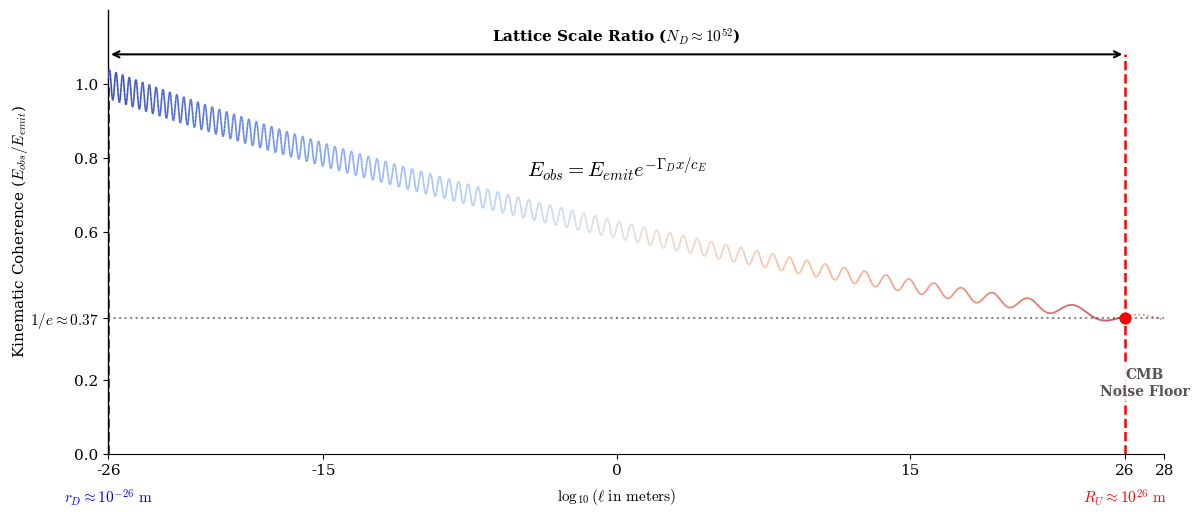

Here is the Python script that generated this plot:
import numpy as np # Chosen for efficient vectorized mapping of the coherence envelope and phase integration
import matplotlib.pyplot as plt # Chosen for precise 2D vector graphic control and publication-grade output
from matplotlib.collections import LineCollection # Chosen for applying linear color gradients to the wave path
import os # Chosen to handle directory creation and file system permissions checks

def create_scale_hierarchy_visual():
    # Enforce strict serif typography (Computer Modern) for PRL-style aesthetics
    plt.rcParams.update({
        'savefig.pad_inches': 0.1,
        'font.family': 'serif',
        'font.serif': ['Computer Modern Roman', 'DejaVu Serif'],
        'mathtext.fontset': 'cm', 
        'font.size': 11
    })

    # -----------------------------------------
    # 1. Figure and Axis Setup
    # -----------------------------------------
    fig, ax = plt.subplots(figsize=(12, 6.0), dpi=150)
    fig.patch.set_facecolor('white')
    ax.set_facecolor('white')
    
    rD_log = -26
    Ru_log = 26
    
    # -----------------------------------------
    # 2. The Vertical Boundary Lines
    # -----------------------------------------
    # Blue dotted line exactly up to the origin point of the wave (y=1.0)
    ax.plot([rD_log, rD_log], [0, 1.0], linestyle="--", linewidth=1.8, color="blue", zorder=2)
    # Red dotted line up to the dimension bracket (y=1.08)
    ax.plot([Ru_log, Ru_log], [0, 1.08], linestyle="--", linewidth=1.8, color="red", zorder=2)

    # -----------------------------------------
    # 3. The Main Wave Curve (Uniform Line: Redshift + Decay)
    # -----------------------------------------
    # The mathematical energy envelope drops from 1.0 to 1/e exactly over the 52 orders of magnitude
    decay_constant = 52.0
    
    # Create unified domain for continuous phase generation (Truncated at 28)
    x_all = np.linspace(rD_log, 28, 2800)
    envelope_all = np.exp(-(x_all - rD_log) / decay_constant)
    
    # KINEMATIC COMPONENT 1: Horizontal Elongation (Redshift)
    # Dynamically integrating a decreasing wavenumber to precisely simulate cosmological redshift.
    k_vals = np.linspace(6.0, 0.25, len(x_all)) 
    phase_all = np.cumsum(k_vals) * (x_all[1] - x_all[0]) * np.pi
    
    # KINEMATIC COMPONENT 2: Vertical Compression
    # Ripple strictly bounds to the decay envelope. Thin, uniform digital line (no calligraphy/transverse swell).
    ripple_all = 0.04 * np.sin(phase_all) * envelope_all
    y_all = envelope_all + ripple_all
    
    # Split into Active Domain and Exhaust Domain for styling
    mask_active = x_all <= Ru_log
    mask_exhaust = x_all > Ru_log
    
    x_act = x_all[mask_active]
    y_act = y_all[mask_active]
    
    # --- LineCollection Gradient (Blue to Red) ---
    points = np.array([x_act, y_act]).T.reshape(-1, 1, 2)
    segments = np.concatenate([points[:-1], points[1:]], axis=1)
    
    # Normalize mapping so rD_log is the start of the colormap and Ru_log is the end
    norm = plt.Normalize(rD_log, Ru_log)
    lc = LineCollection(segments, cmap='coolwarm', norm=norm, linewidth=1.2, zorder=4)
    lc.set_array(x_act)
    ax.add_collection(lc)
    
    # Exhaust Tail (Dotted, faded red/grey to continue beyond the horizon)
    ax.plot(x_all[mask_exhaust], y_all[mask_exhaust], color='#CC0000', lw=1.2, linestyle=':', alpha=0.5, zorder=4)
    
    # Exhaust Label (Positioned with a white bbox to cleanly cut through the dotted tail)
    ax.text(27.0, 0.15, "CMB\nNoise Floor", ha='center', va='bottom', color='#555555', 
            fontsize=10, fontweight='bold', zorder=10,
            bbox=dict(facecolor='white', edgecolor='none', alpha=0.9, pad=2))

    # -----------------------------------------
    # 4. The Mathematical Equation
    # -----------------------------------------
    # Placed centrally above the decay curve. 
    decay_eq = r"$E_{obs} = E_{emit} e^{-\Gamma_D x / c_E}$"
    ax.text(0, 0.73, decay_eq, ha='center', va='bottom', fontsize=15, fontweight='bold', color='black', zorder=10)

    # -----------------------------------------
    # 5. The 1/e Intersection
    # -----------------------------------------
    y_e = 1.0 / np.e # ~0.368
    ax.axhline(y_e, color='#888888', linestyle=':', linewidth=1.5, zorder=1)
    
    # Precise collision node at the Viscous Cosmic Horizon
    ax.scatter([Ru_log], [y_e], color='red', s=60, zorder=6)

    # -----------------------------------------
    # 6. The Dimension Bracket
    # -----------------------------------------
    bracket_y = 1.08
    ax.annotate('', xy=(rD_log, bracket_y), xytext=(Ru_log, bracket_y),
                arrowprops=dict(arrowstyle='<->', color='black', lw=1.5), zorder=10)
                
    ax.text(0, bracket_y + 0.02, r"Lattice Scale Ratio ($N_D \approx 10^{52}$)",
            ha='center', va='bottom', fontsize=11, fontweight='bold', color='black', zorder=10)

    # -----------------------------------------
    # 7. Axes, Limits, and Labels
    # -----------------------------------------
    # Frame locked strictly from the microscopic boundary to the exhausted limit at 28
    ax.set_xlim(rD_log, 28)
    ax.set_ylim(0, 1.2)
    
    # X-Axis configuration
    ticks_x = [-26, -15, 0, 15, 26, 28]
    ax.set_xticks(ticks_x)
    ax.set_xticklabels([str(t) for t in ticks_x])
    
    # Y-Axis configuration
    ticks_y = [0.0, 0.2, y_e, 0.6, 0.8, 1.0]
    ax.set_yticks(ticks_y)
    ax.set_yticklabels(["0.0", "0.2", r"$1/e \approx 0.37$", "0.6", "0.8", "1.0"])
    ax.set_ylabel(r"Kinematic Coherence ($E_{obs} / E_{emit}$)", fontsize=11, labelpad=0)
    
    # Bottom anchor labels (Mathematically forced to the exact same Y-coordinate for perfect alignment)
    y_align = -0.09
    ax.text(rD_log, y_align, r"$r_D \approx 10^{-26}\ \mathrm{m}$", ha="center", va="top", 
            fontsize=11, fontweight='bold', color="blue", clip_on=False)
    ax.text(Ru_log, y_align, r"$R_U \approx 10^{26}\ \mathrm{m}$", ha="center", va="top", 
            fontsize=11, fontweight='bold', color="red", clip_on=False)
    ax.text(0, y_align, r"$\log_{10}(\ell\ \text{in meters})$", ha="center", va="top", 
            fontsize=11, color="black", clip_on=False)

    # Spine adjustments: Clean academic aesthetic with solid black Y-axis
    ax.spines['top'].set_visible(False)
    ax.spines['right'].set_visible(False)
    ax.spines['left'].set_color('black')
    ax.spines['left'].set_linewidth(1.0)

    # -----------------------------------------
    # 8. Robust Render and File Export
    # -----------------------------------------
    # Increase bottom margin explicitly to protect the dropped labels from being clipped
    plt.subplots_adjust(bottom=0.18, top=0.92, left=0.08, right=0.96)
    
    # Ensure the directory exists to prevent path-related errors
    output_dir = "Figures"
    if not os.path.exists(output_dir):
        os.makedirs(output_dir)
        
    pdf_filename = os.path.join(output_dir, "Fig01_PartI_CosmicBoundary.pdf")
    
    try:
        plt.savefig(pdf_filename, format='pdf', bbox_inches='tight')
        print(f"High-fidelity vector PDF saved to: {pdf_filename}")
    except PermissionError:
        print(f"CRITICAL ERROR: Permission denied when saving to {pdf_filename}.")
        print("Please ensure the PDF file is closed in all other applications and try again.")
    except Exception as e:
        print(f"An unexpected error occurred: {e}")

    plt.show()

if __name__ == "__main__":
    create_scale_hierarchy_visual()
